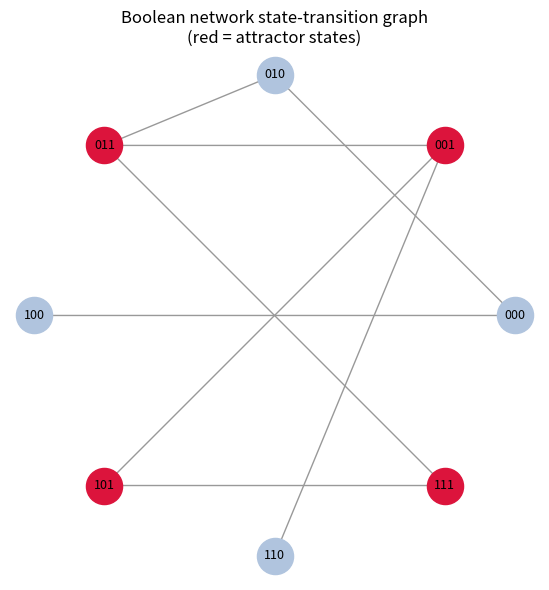

Write the Python code that produced this figure. (Note: this script raises an exception after producing the figure.)
import matplotlib
matplotlib.use("Agg")
import matplotlib.pyplot as plt
from itertools import product

# ---------------------------------------------------------------
# Represent a network state as a tuple of 0/1 of length n.
# An "update" is a function: state (tuple) -> next state (tuple).
# Synchronous updating: all genes update at once from the SAME x(t).
# ---------------------------------------------------------------


def boolean_attractors(update, n):
    """Generic driver: run every one of the 2^n start states to its
    first repeat, and collect the distinct attractors (fixed points
    or cycles) that the dynamics fall into."""

    attractors = []          # list of attractors, each a list of states (the cycle)
    seen_states = set()      # states already known to lead to a known attractor

    # Enumerate ALL 2^n initial conditions exhaustively.
    for start in product((0, 1), repeat=n):

        if start in seen_states:
            # This start already flows into an attractor we found; skip.
            continue

        # Iterate x(t+1) = f(x(t)) and record the trajectory order,
        # stopping as soon as we revisit a state (the "first repeat").
        trajectory = []              # ordered list of visited states
        position = {}                # state -> index in trajectory
        x = start
        while x not in position:
            position[x] = len(trajectory)
            trajectory.append(x)
            x = tuple(update(x))     # one synchronous step

        # The repeated state 'x' marks where the trajectory closes.
        # Everything from that index onward is the attractor (cycle);
        # the earlier states are the transient tail leading into it.
        loop_start = position[x]
        cycle = trajectory[loop_start:]
        canonical = min(_rotations(cycle))   # canonical form for de-dup

        # Mark all trajectory states as accounted for (they all flow here).
        seen_states.update(trajectory)

        # Register the attractor only once.
        if canonical not in {min(_rotations(a)) for a in attractors}:
            attractors.append(cycle)

    return attractors


def _rotations(cycle):
    """All rotations of a cycle, so cyclic attractors compare equal
    regardless of which state we happened to enter them on."""
    return [tuple(cycle[i:] + cycle[:i]) for i in range(len(cycle))]


# ---------------------------------------------------------------
# The specific update rule applied in 10C.5 and 10C.6.
# A 3-gene circuit:
#   gene0 next = gene1 AND gene2
#   gene1 next = NOT gene0
#   gene2 next = gene1 OR gene2
# ---------------------------------------------------------------


def update_rule(x):
    g0, g1, g2 = x
    return (
        g1 & g2,          # f_0
        1 - g0,           # f_1 (NOT)
        g1 | g2,          # f_2
    )


n = 3
attractors = boolean_attractors(update_rule, n)

# ---- Report the enumerated attractors ----
print("Number of genes n = %d" % n)
print("Number of start states explored = %d" % (2 ** n))
print("Number of attractors found = %d" % len(attractors))
for k, cyc in enumerate(attractors):
    kind = "fixed-point" if len(cyc) == 1 else ("cycle (period %d)" % len(cyc))
    states = " -> ".join("".join(map(str, s)) for s in cyc)
    print("Attractor %d [%s]: %s" % (k + 1, kind, states))

# ---------------------------------------------------------------
# Separate check: confirm the routine returns EVERY attractor.
# Independently, from each of the 2^n starts, follow the dynamics to
# its first repeat and record which attractor (canonical cycle) it
# reaches. Then verify: (a) every start maps to one of the returned
# attractors, and (b) every returned attractor is actually reached.
# ---------------------------------------------------------------


def _reach_attractor(start):
    position = {}
    traj = []
    x = start
    while x not in position:
        position[x] = len(traj)
        traj.append(x)
        x = tuple(update_rule(x))
    return min(_rotations(traj[position[x]:]))


returned_canon = {min(_rotations(a)) for a in attractors}
reached_canon = set()
all_starts_covered = True
for start in product((0, 1), repeat=n):
    c = _reach_attractor(start)
    reached_canon.add(c)
    if c not in returned_canon:
        all_starts_covered = False

check_all_reached = reached_canon == returned_canon

print("Check - every start state lands in a returned attractor:", all_starts_covered)
print("Check - returned attractors exactly equal reached attractors:", check_all_reached)
print("Check PASSED:", all_starts_covered and check_all_reached)
# One sentence: because we independently trace all 2^n states to their
# first repeat, this check confirms the result by showing the routine's
# attractor set is exactly the set of terminal cycles reachable from
# every possible initial condition -- none missing and none spurious.

# ---------------------------------------------------------------
# Figure: state-transition graph coloring attractor states.
# ---------------------------------------------------------------
fig, ax = plt.subplots(figsize=(7, 6))
import math

states = list(product((0, 1), repeat=n))
pos = {s: (math.cos(2 * math.pi * i / len(states)),
           math.sin(2 * math.pi * i / len(states)))
       for i, s in enumerate(states)}
attractor_states = set()
for a in attractors:
    attractor_states.update(a)

for s in states:
    nxt = tuple(update_rule(s))
    x0, y0 = pos[s]
    x1, y1 = pos[nxt]
    ax.annotate("", xy=(x1, y1), xytext=(x0, y0),
                arrowprops=dict(arrowstyle="->", color="0.6", lw=1))

for s in states:
    x0, y0 = pos[s]
    color = "crimson" if s in attractor_states else "lightsteelblue"
    ax.plot(x0, y0, "o", ms=26, color=color, zorder=3)
    ax.text(x0, y0, "".join(map(str, s)), ha="center", va="center",
            zorder=4, fontsize=9)

ax.set_title("Boolean network state-transition graph\n(red = attractor states)")
ax.set_aspect("equal")
ax.axis("off")
plt.tight_layout()
plt.savefig("/Users/lvmy/neu/teaching/numericalR/numericalR/recipe-eval/gen/10C.4.1_s1.png")
print("Figure saved.")
